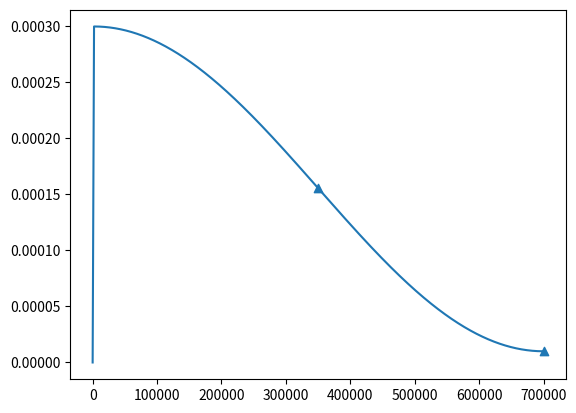

Reproduce this figure in Python.
import math
import matplotlib.pyplot as plt

def get_lr(it):
    # 1) linear warmup for warmup_iters steps
    if it < warmup_iters:
        return learning_rate * it / warmup_iters
    # 2) if it > lr_decay_iters, return min learning rate
    if it > lr_decay_iters:
        return min_lr
    # 3) in between, use cosine decay down to min learning rate
    decay_ratio = (it - warmup_iters) / (lr_decay_iters - warmup_iters)
    assert 0 <= decay_ratio <= 1
    coeff = 0.5 * (1.0 + math.cos(math.pi * decay_ratio))  # coeff ranges 0..1
    return min_lr + coeff * (learning_rate - min_lr)


if __name__ == "__main__":
    warmup_iters = 2000
    learning_rate = 3e-4
    min_lr = 1e-5
    lr_decay_iters = 700000

    x = list(range(lr_decay_iters))
    y = [get_lr(it) for it in x]

    plt.plot(x, y)

    key_x = [350000+i*350000 for i in range(2) ]
    key_y = [get_lr(it) for it in key_x]

    print(key_x, key_y)

    plt.scatter(key_x, key_y, marker='^')

    plt.show()
